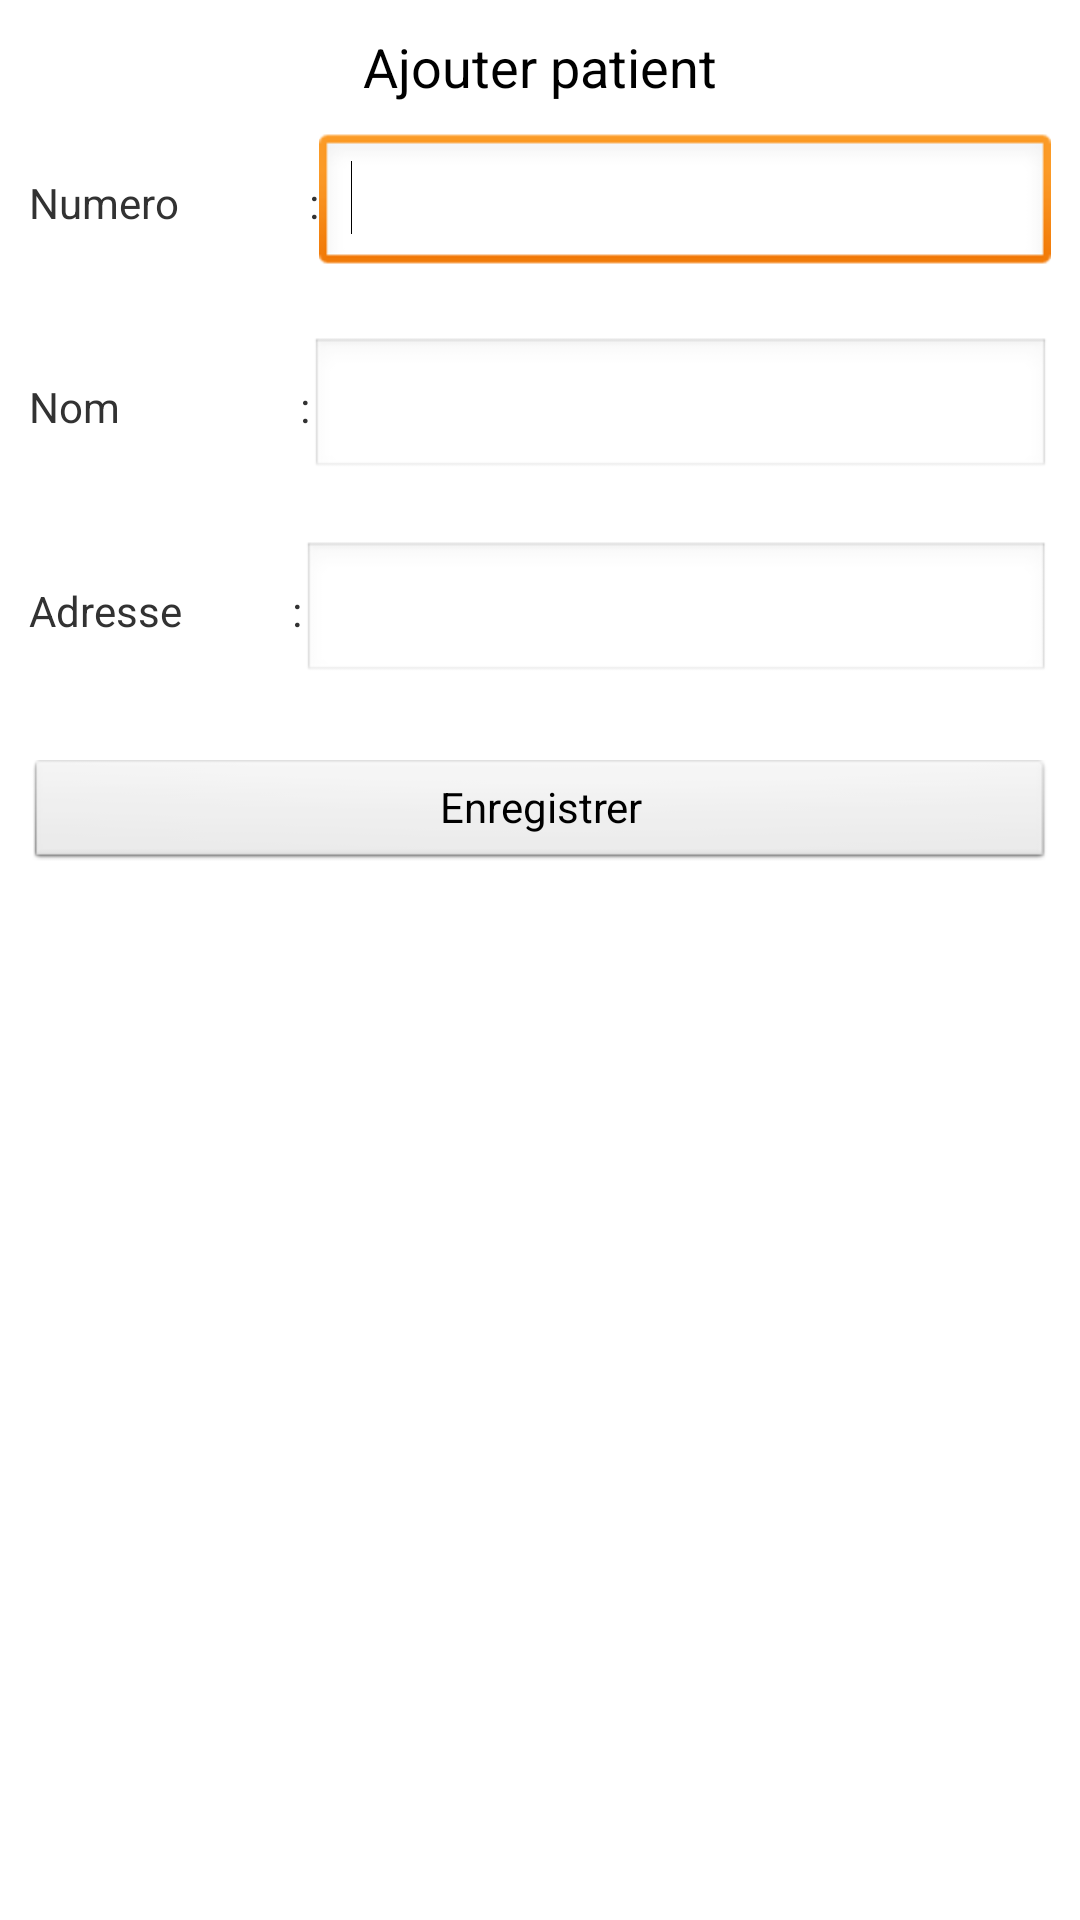

Produce the Android XML layout that renders to this screen, including the resource entries it uses.
<!-- AndroidManifest.xml: application theme AppTheme -->
<!-- res/layout/activity_ajouter__patient.xml -->
<LinearLayout xmlns:android="http://schemas.android.com/apk/res/android"
    xmlns:tools="http://schemas.android.com/tools"
    android:id="@+id/LinearLayouo1"
    android:layout_width="match_parent"
    android:layout_height="match_parent"
    android:orientation="vertical"
    android:paddingBottom="@dimen/activity_vertical_margin"
    android:paddingLeft="@dimen/activity_horizontal_margin"
    android:paddingRight="@dimen/activity_horizontal_margin"
    android:paddingTop="@dimen/activity_vertical_margin"
    tools:context="com.example.projetvrai.Ajouter_Patient" >

    <TextView
        android:id="@+id/text2"
        android:layout_width="wrap_content"
        android:layout_height="wrap_content"
        android:layout_gravity="center"
        android:layout_marginTop="10dp"
        android:text="Ajouter patient"
        android:textAppearance="?android:attr/textAppearanceMedium" />

    <LinearLayout
        android:layout_width="match_parent"
        android:layout_height="wrap_content"
        android:layout_margin="10dp" >

        <TextView
            android:id="@+id/text"
            android:layout_width="wrap_content"
            android:layout_height="wrap_content"
            android:text="Numero             :" />

        <EditText
            android:id="@+id/numPatAdd"
            android:layout_width="182dp"
            android:layout_height="wrap_content"
            android:layout_weight="1"
            android:ems="10" >

            <requestFocus />
        </EditText>
    </LinearLayout>

    <LinearLayout
        android:layout_width="match_parent"
        android:layout_height="wrap_content"
        android:layout_margin="10dp" >

        <TextView
            android:id="@+id/text1"
            android:layout_width="wrap_content"
            android:layout_height="wrap_content"
            android:text="Nom                  :" />

        <EditText
            android:id="@+id/nomPatAdd"
            android:layout_width="182dp"
            android:layout_height="wrap_content"
            android:layout_weight="1"
            android:ems="10" />
    </LinearLayout>

    <LinearLayout
        android:layout_width="match_parent"
        android:layout_height="wrap_content"
        android:layout_margin="10dp" >

        <TextView
            android:id="@+id/Edittext"
            android:layout_width="wrap_content"
            android:layout_height="wrap_content"
            android:text="Adresse           :" />

        <EditText
            android:id="@+id/adressePat"
            android:layout_width="wrap_content"
            android:layout_height="wrap_content"
            android:layout_weight="1"
            android:ems="10" />

    </LinearLayout>

    <Button
        android:id="@+id/ajoutPatient"
        style="?android:attr/buttonStyleSmall"
        android:layout_width="match_parent"
        android:layout_height="wrap_content"
        android:layout_marginBottom="0dp"
        android:layout_marginLeft="10dp"
        android:layout_marginRight="10dp"
        android:layout_marginTop="15dp"
        android:text="Enregistrer" />

</LinearLayout>
<!-- resources referenced by this layout -->
<resources>
  <style name="AppTheme" parent="AppBaseTheme">
          
      </style>
  <style name="AppBaseTheme" parent="android:Theme.Light">
          
      </style>
</resources>
